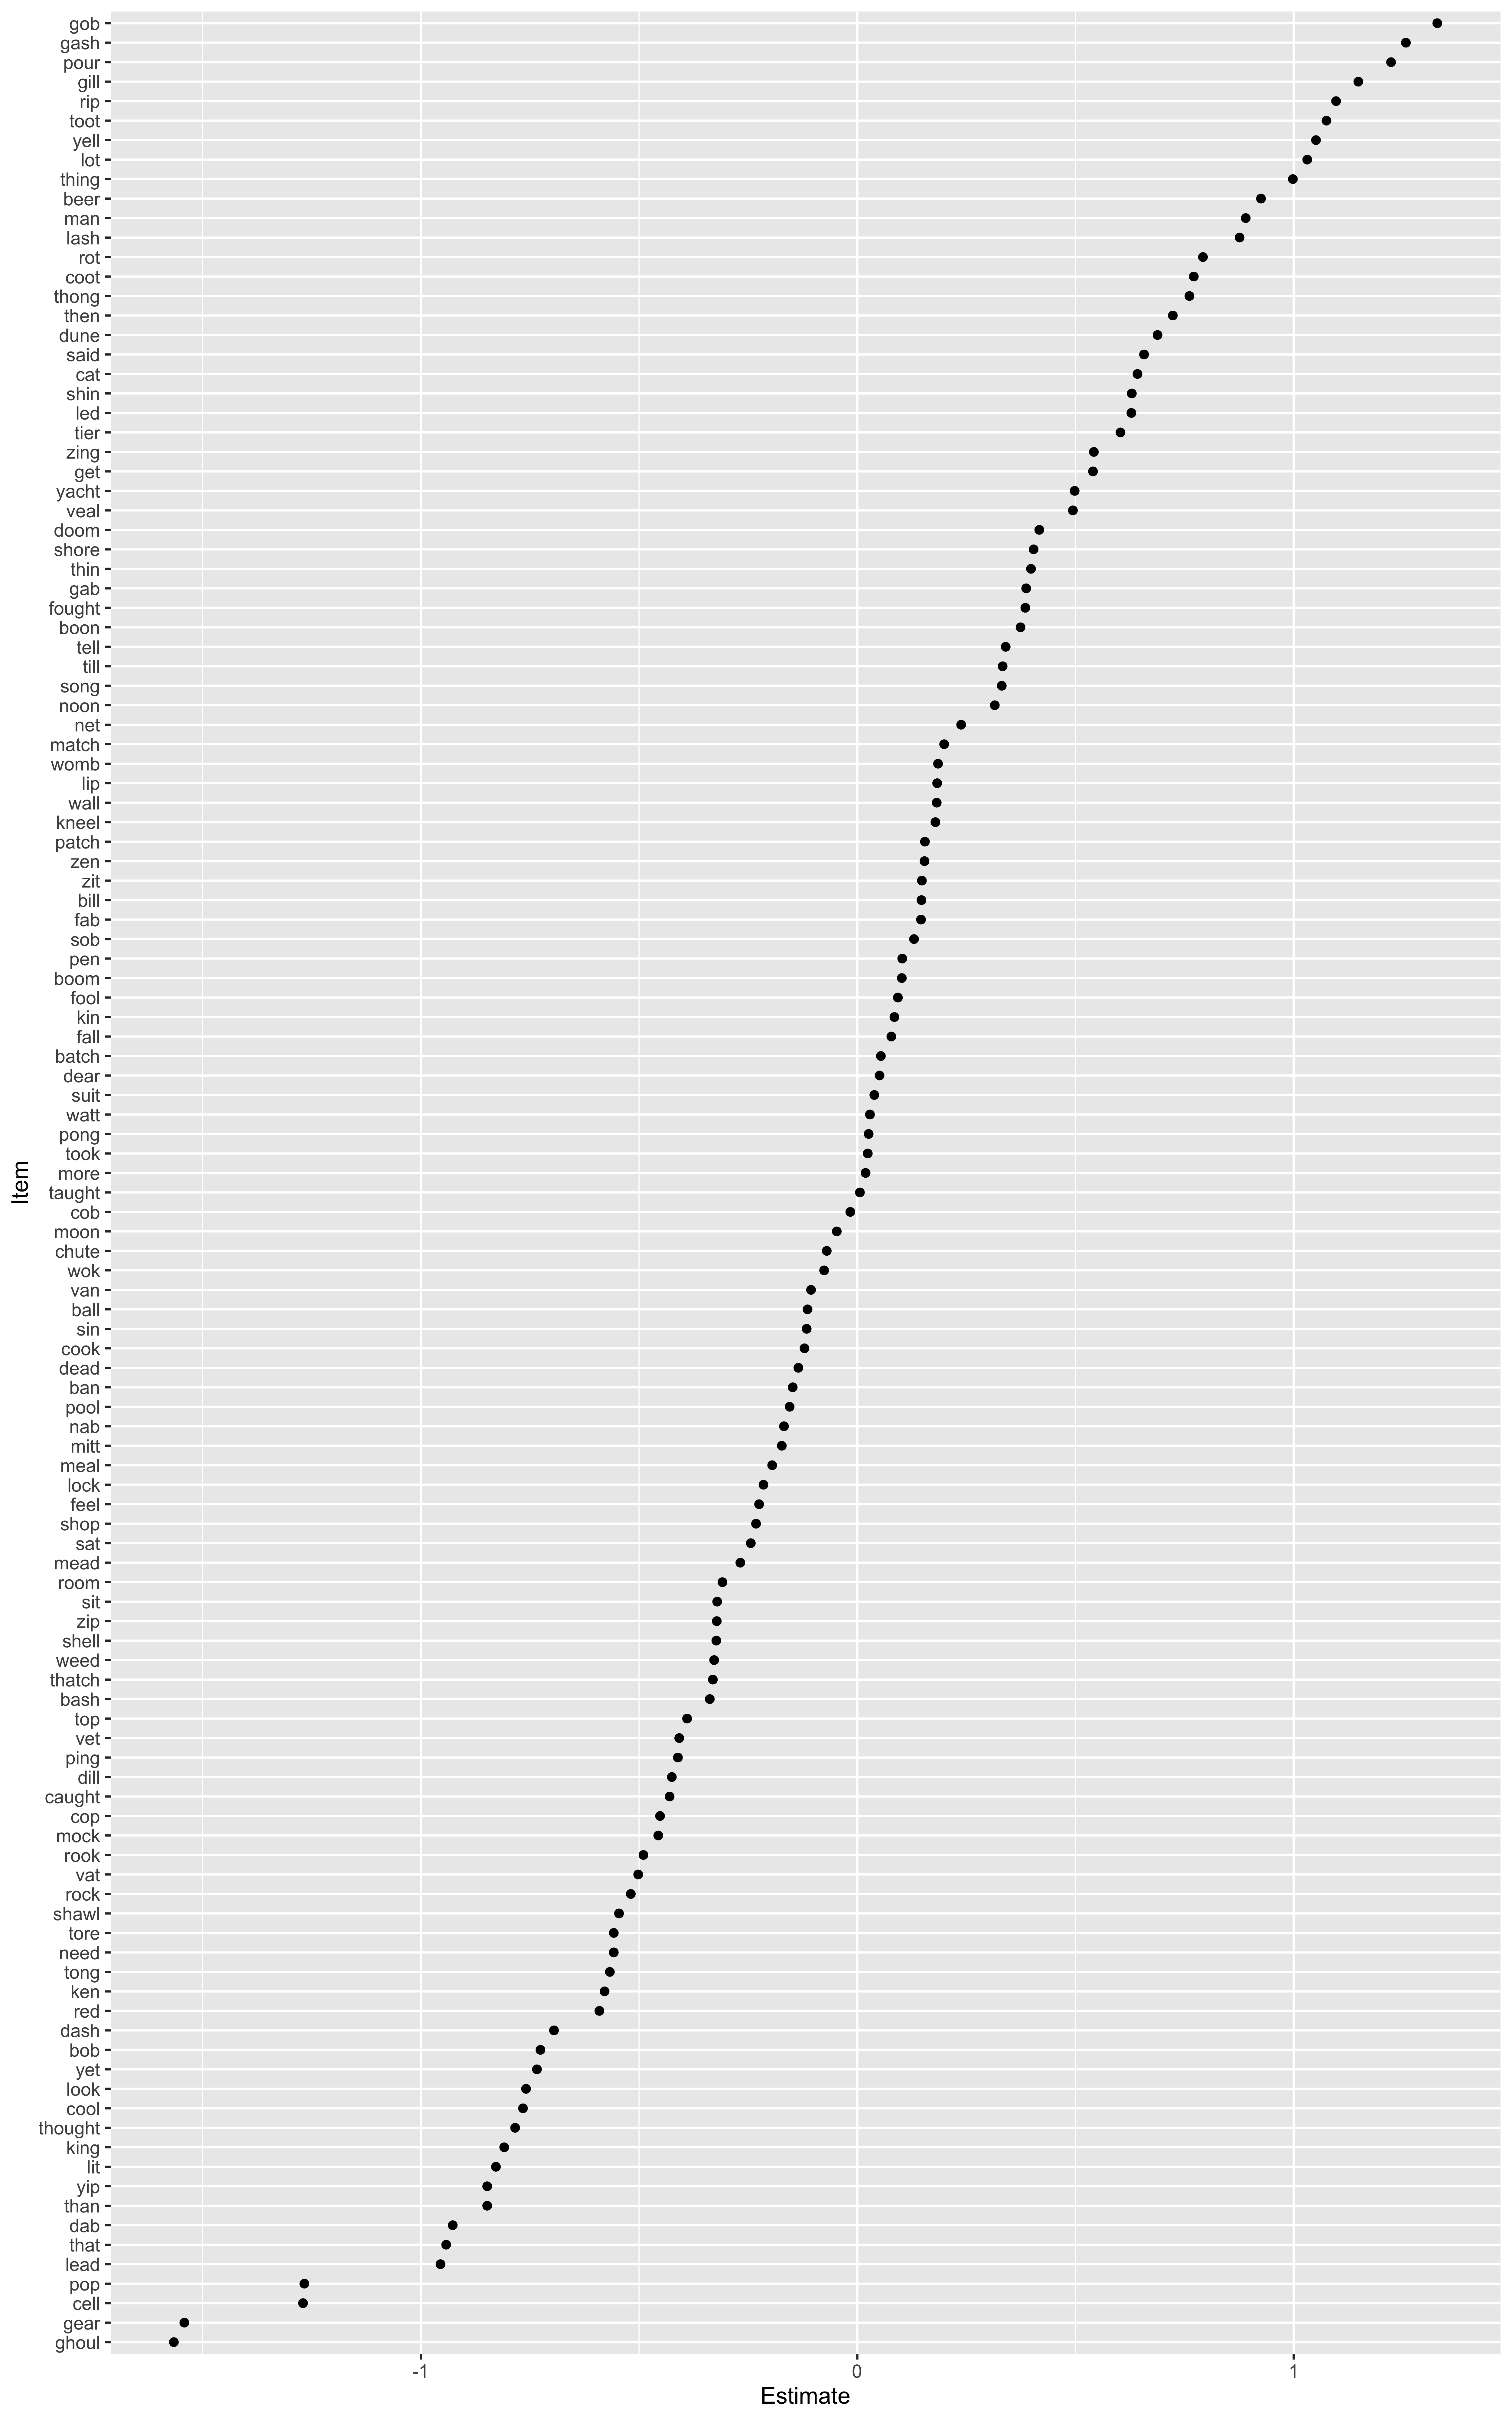

Values plotted in this chart, from the file beside it:
, Item, Estimate, lower_2.5, upper_97.5
1, ghoul, -1.566, -1.773, -1.358
2, gear, -1.542, -1.75, -1.335
3, cell, -1.27, -1.515, -1.025
4, pop, -1.267, -1.494, -1.04
5, lead, -0.955, -1.165, -0.745
6, that, -0.942, -1.151, -0.733
7, dab, -0.927, -1.139, -0.716
8, than, -0.848, -1.056, -0.64
9, yip, -0.848, -1.07, -0.625
10, lit, -0.828, -1.044, -0.613
11, king, -0.809, -1.032, -0.585
12, thought, -0.784, -0.995, -0.573
13, cool, -0.766, -0.988, -0.545
14, look, -0.759, -0.975, -0.542
15, yet, -0.734, -0.955, -0.513
16, bob, -0.726, -0.937, -0.516
17, dash, -0.695, -0.908, -0.483
18, red, -0.591, -0.799, -0.384
19, ken, -0.579, -0.795, -0.363
20, tong, -0.567, -0.779, -0.355
21, need, -0.558, -0.767, -0.349
22, tore, -0.558, -0.773, -0.342
23, shawl, -0.546, -0.832, -0.259
24, rock, -0.519, -0.727, -0.31
25, vat, -0.502, -0.713, -0.292
26, rook, -0.49, -0.71, -0.27
27, mock, -0.456, -0.663, -0.248
28, cop, -0.452, -0.66, -0.244
29, caught, -0.43, -0.64, -0.22
30, dill, -0.425, -0.668, -0.182
31, ping, -0.411, -0.636, -0.186
32, vet, -0.408, -0.623, -0.192
33, top, -0.39, -0.605, -0.174
34, bash, -0.338, -0.546, -0.129
35, thatch, -0.331, -0.546, -0.117
36, weed, -0.328, -0.549, -0.108
37, shell, -0.323, -0.681, 0.036
38, zip, -0.322, -0.686, 0.041
39, sit, -0.321, -0.733, 0.09
40, room, -0.309, -0.53, -0.087
41, mead, -0.268, -0.49, -0.046
42, sat, -0.244, -0.611, 0.124
43, shop, -0.232, -0.566, 0.102
44, feel, -0.225, -0.469, 0.019
45, lock, -0.215, -0.423, -0.007
46, meal, -0.195, -0.42, 0.029
47, mitt, -0.173, -0.412, 0.065
48, nab, -0.168, -0.376, 0.04
49, pool, -0.155, -0.383, 0.074
50, ban, -0.148, -0.36, 0.064
51, dead, -0.135, -0.374, 0.104
52, cook, -0.121, -0.378, 0.135
53, sin, -0.116, -0.524, 0.291
54, ball, -0.114, -0.322, 0.094
55, van, -0.106, -0.318, 0.107
56, wok, -0.076, -0.283, 0.132
57, chute, -0.07, -0.53, 0.389
58, moon, -0.047, -0.276, 0.182
59, cob, -0.016, -0.238, 0.207
60, taught, 0.006, -0.23, 0.243
... 60 more rows
